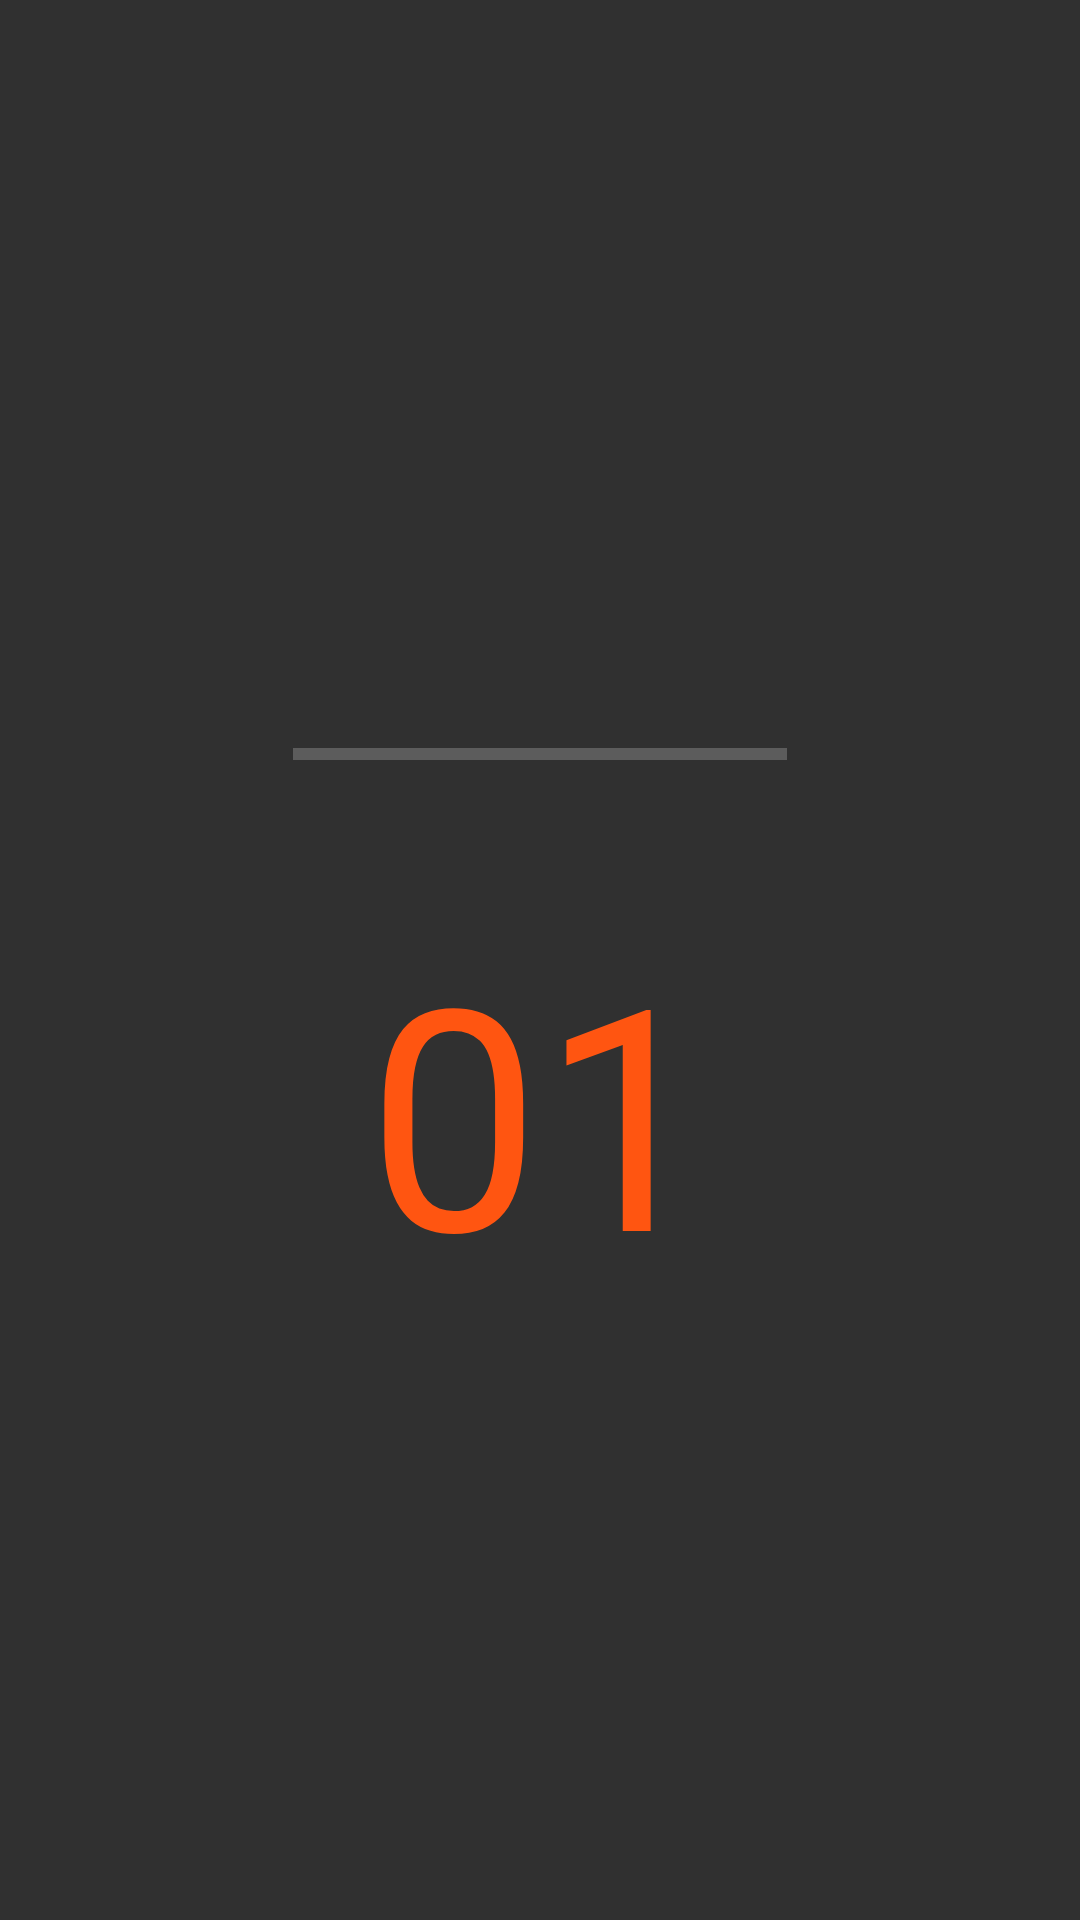

Android layout source for this screen:
<!-- AndroidManifest.xml: application theme AppTheme -->
<!-- res/layout/fragment_current_level.xml -->
<?xml version="1.0" encoding="utf-8"?>
<LinearLayout
    xmlns:android="http://schemas.android.com/apk/res/android"
    android:orientation="vertical" 
    android:layout_width="match_parent"
    android:layout_height="match_parent"
    android:gravity="center">

    <ProgressBar
        android:id="@+id/progress_bar_current_level"
        android:indeterminate="false"
        android:progressTint="@color/orange"
        android:layout_width="80pt"
        android:layout_height="100dp"
        style="@android:style/Widget.DeviceDefault.ProgressBar.Horizontal"
        />
    <TextView
        android:id="@+id/text_view_current_level"
        android:layout_width="wrap_content"
        android:layout_height="wrap_content"
        android:text="01"
        android:textSize="50pt"
        android:textColor="@color/orange"
        android:gravity="center"
        />

</LinearLayout>
<!-- resources referenced by this layout -->
<resources>
  <color name="orange">#f51</color>
  <style name="AppTheme" parent="Theme.AppCompat.NoActionBar">
          
          <item name="colorPrimary">@color/colorPrimary</item>
          <item name="colorPrimaryDark">@color/colorPrimaryDark</item>
          <item name="colorAccent">@color/orange</item>
      </style>
  <color name="colorPrimary">#3F51B5</color>
  <color name="colorPrimaryDark">#01F</color>
</resources>
